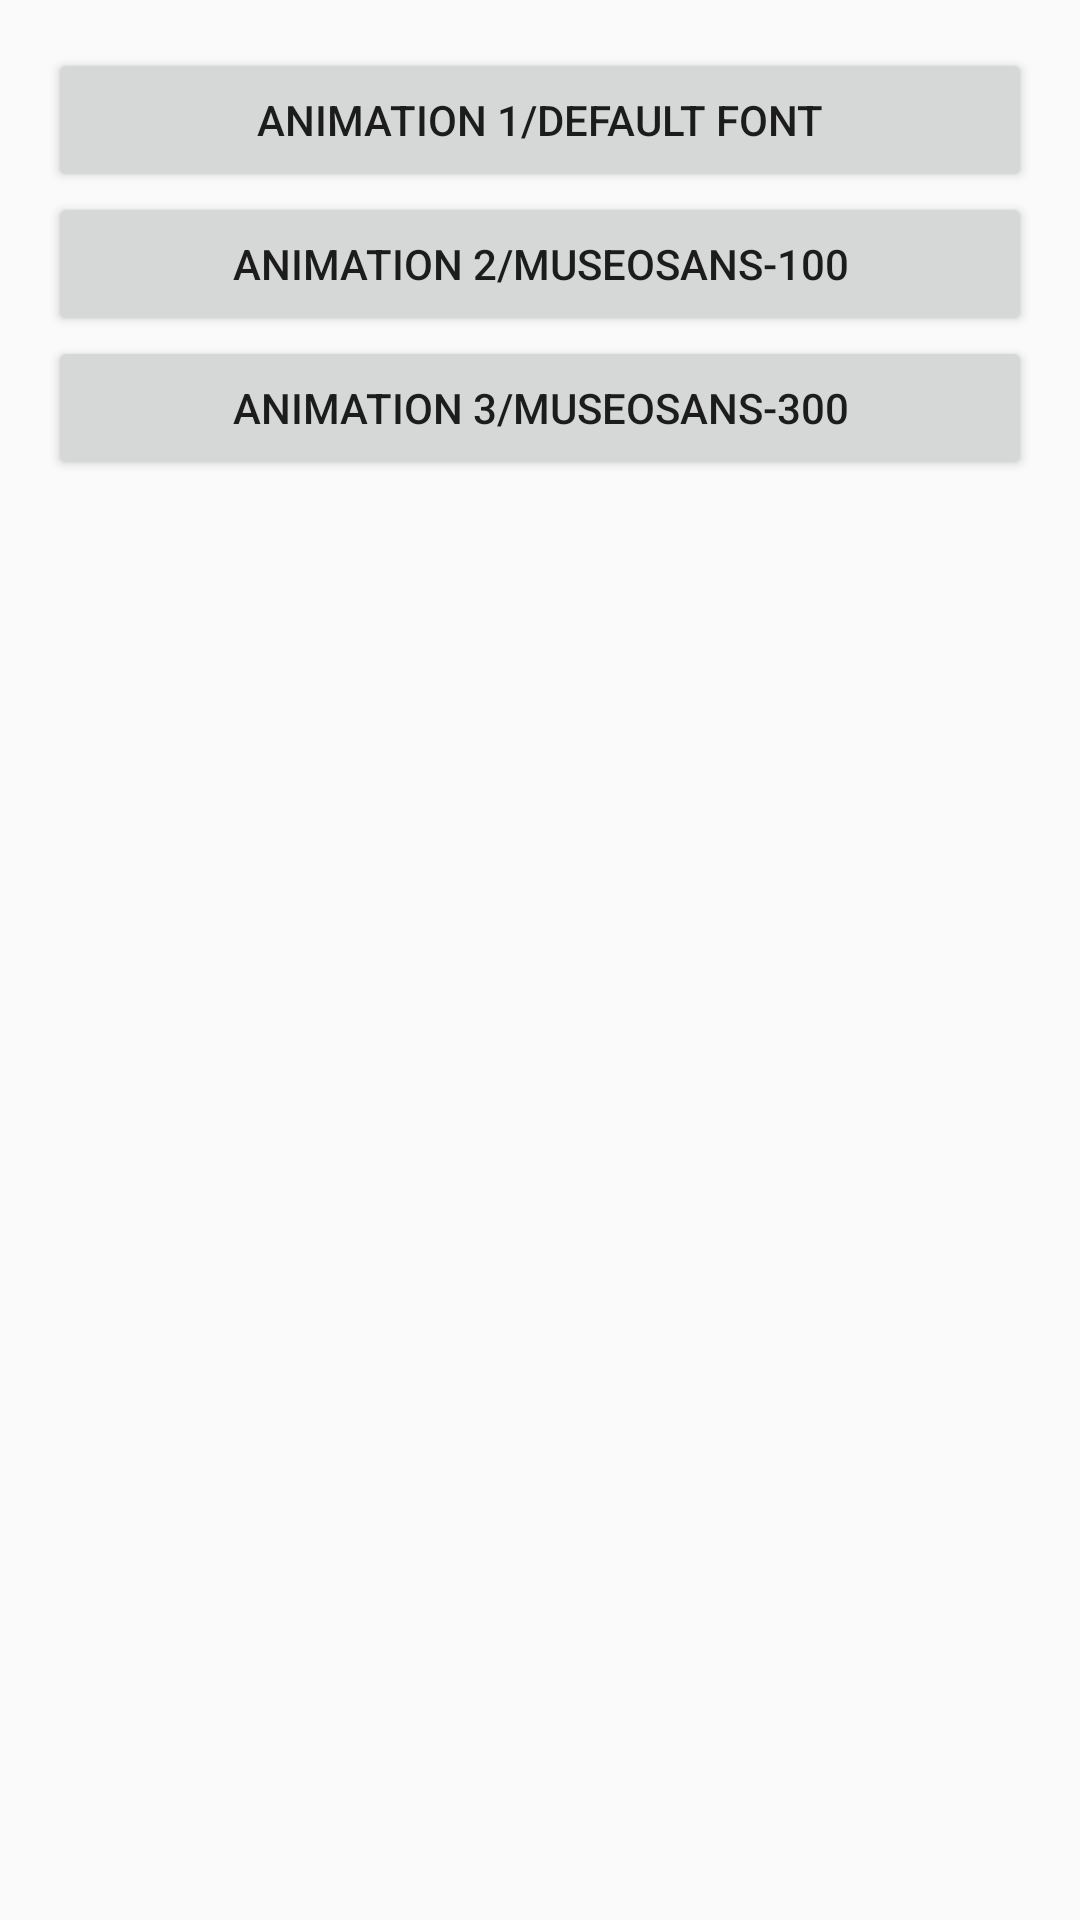

Reconstruct the res/layout file that produces this screen, plus the resources it refers to.
<!-- AndroidManifest.xml: application theme AppTheme -->
<!-- res/layout/activity_main.xml -->
<?xml version="1.0" encoding="utf-8"?>
<LinearLayout
    xmlns:android="http://schemas.android.com/apk/res/android"
    xmlns:app="http://schemas.android.com/apk/res-auto"
    xmlns:tools="http://schemas.android.com/tools"
    android:layout_width="match_parent"
    android:layout_height="match_parent"
    android:orientation="vertical"
    android:padding="16dp"
    tools:context="com.example.example.lottieandcalligraphydemo.MainActivity"
    tools:ignore="MissingPrefix">

    <Button
        android:id="@+id/btn_1"
        android:layout_width="match_parent"
        android:layout_height="wrap_content"
        android:text="Animation 1/Default Font"
        />

    <Button
        android:id="@+id/btn_2"
        fontPath="fonts/MuseoSans-100.ttf"
        android:layout_width="match_parent"
        android:layout_height="wrap_content"
        android:text="Animation 2/MuseoSans-100"
        tools:layout_editor_absoluteX="148dp"
        tools:layout_editor_absoluteY="77dp"
        />

    <Button
        android:id="@+id/btn_3"
        fontPath="fonts/MuseoSans-300.ttf"
        android:layout_width="match_parent"
        android:layout_height="wrap_content"
        android:text="Animation 3/MuseoSans-300"
        tools:layout_editor_absoluteX="148dp"
        tools:layout_editor_absoluteY="140dp"/>

    <FrameLayout
        android:id="@+id/fl_main"
        android:layout_width="match_parent"
        android:layout_height="325dp"
        android:layout_marginTop="10dp"
        tools:layout_editor_absoluteX="8dp"
        tools:layout_editor_absoluteY="224dp">

    </FrameLayout>
</LinearLayout>
<!-- resources referenced by this layout -->
<resources>
  <style name="AppTheme" parent="Theme.AppCompat.Light.DarkActionBar">
          
          <item name="colorPrimary">@color/colorPrimary</item>
          <item name="colorPrimaryDark">@color/colorPrimaryDark</item>
          <item name="colorAccent">@color/colorAccent</item>
      </style>
  <!-- not gathered from this repository: default colours our renderer supplied (Android Studio template values) -->
  <color name="colorPrimary">#FF6200EE</color>
  <color name="colorPrimaryDark">#FF3700B3</color>
  <color name="colorAccent">#FF03DAC5</color>
</resources>
